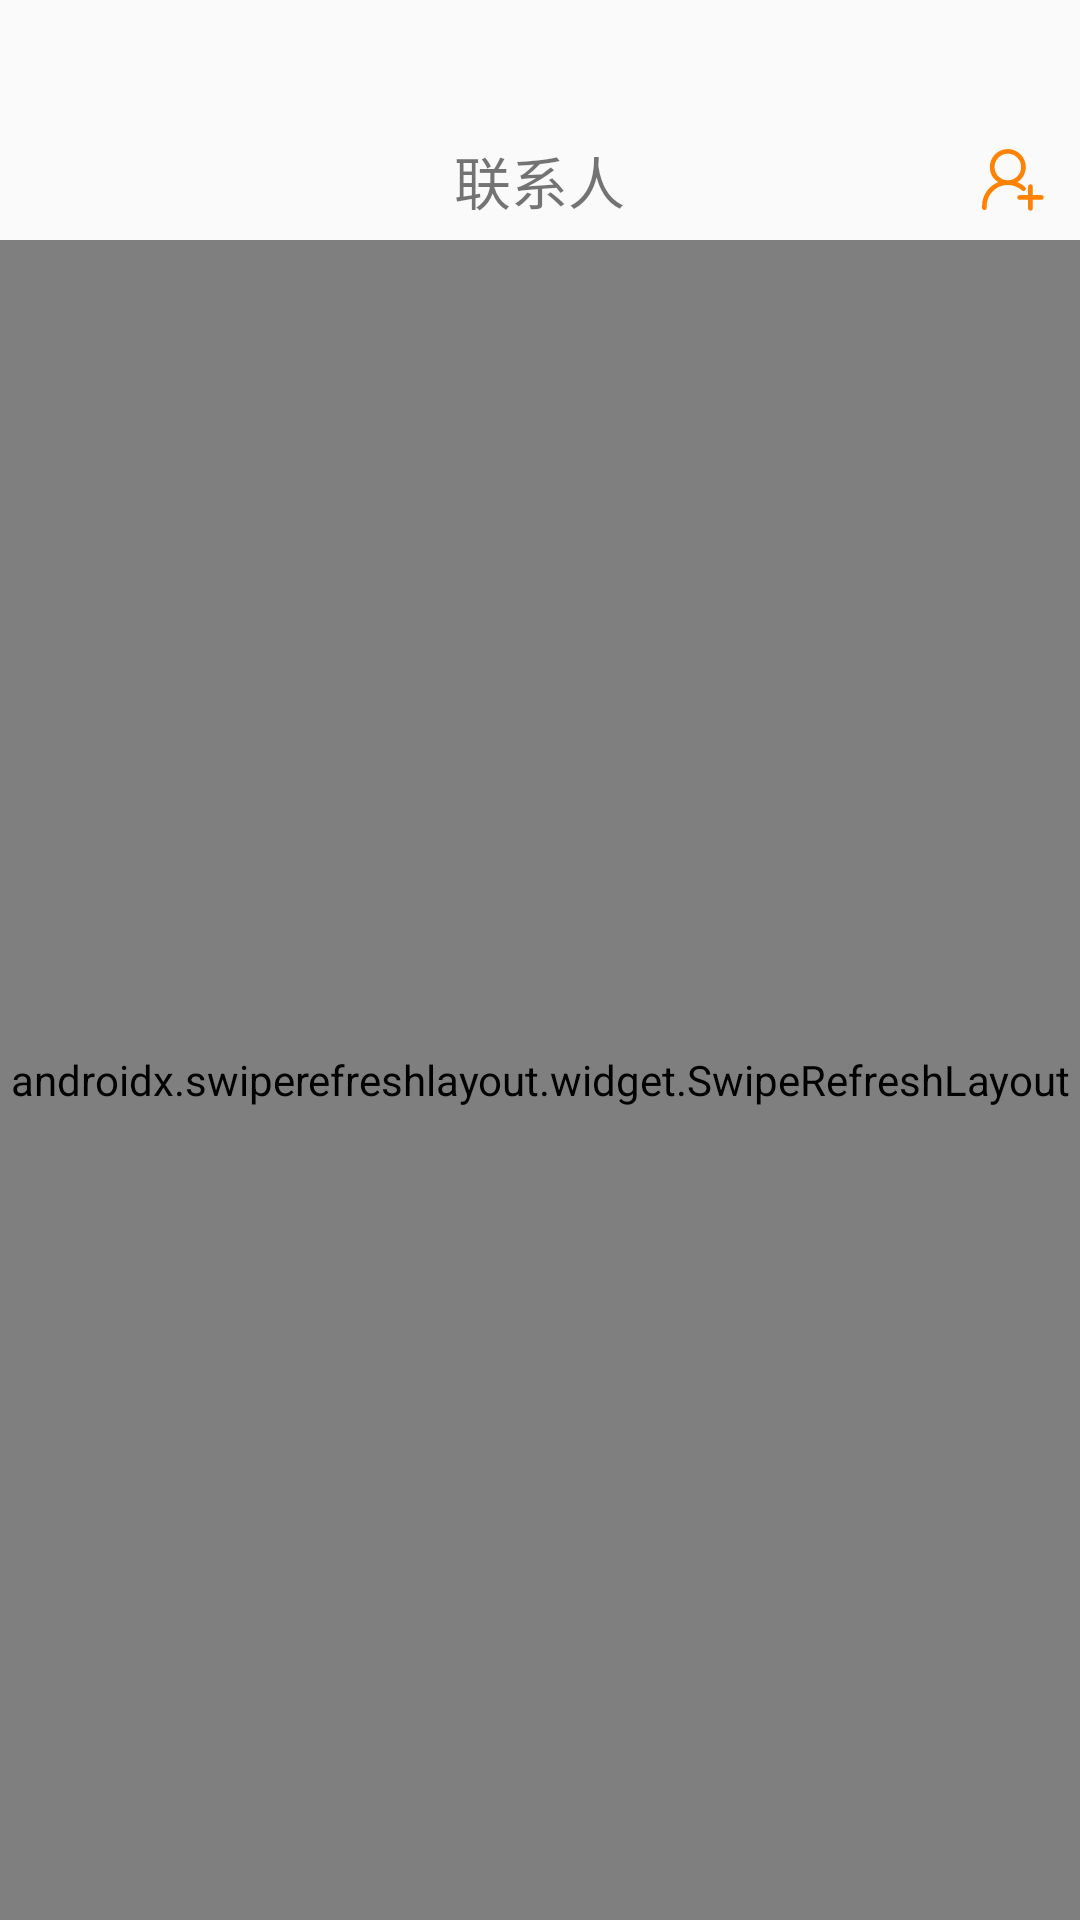

Reconstruct the res/layout file that produces this screen, plus the resources it refers to.
<!-- AndroidManifest.xml: application theme AppTheme -->
<!-- res/layout/fragment_contact.xml -->
<?xml version="1.0" encoding="utf-8"?>
<RelativeLayout
    xmlns:android="http://schemas.android.com/apk/res/android"
    android:layout_width="match_parent"
    android:layout_height="match_parent"
    android:background="@color/white">

    <View
        android:id="@+id/view_top_contact_frag"
        android:layout_width="match_parent"
        android:layout_height="40dp"
        android:background="#FAFAFA">
    </View>

    <RelativeLayout
        android:id="@+id/layout_toptitle_contact_frag"
        android:layout_below="@+id/view_top_contact_frag"
        android:layout_width="match_parent"
        android:layout_height="40dp"
        android:background="#FAFAFA">

        <TextView
            android:id="@+id/tv_title_contact_frag"
            android:layout_width="wrap_content"
            android:layout_height="wrap_content"
            android:layout_centerInParent="true"
            android:text="联系人"
            android:textSize="19sp">
        </TextView>

        <ImageView
            android:id="@+id/iv_add_contact_frag"
            android:layout_width="wrap_content"
            android:layout_height="wrap_content"
            android:src="@drawable/ic_contact_aad"
            android:layout_alignParentRight="true"
            android:layout_centerInParent="true"
            android:layout_marginRight="10dp"
            >
        </ImageView>

    </RelativeLayout>


    <androidx.swiperefreshlayout.widget.SwipeRefreshLayout
        android:id="@+id/layout_refresh_contact_frag"
        android:layout_below="@+id/layout_toptitle_contact_frag"
        android:layout_width="match_parent"
        android:layout_height="match_parent"
        android:background="@color/white">
        <LinearLayout
            android:layout_width="match_parent"
            android:layout_height="match_parent"
            android:orientation="vertical">
            <LinearLayout
                android:id="@+id/layout_search_contact_frag"
                android:layout_width="match_parent"
                android:layout_height="35dp"
                android:layout_marginTop="10dp"
                android:layout_marginLeft="10dp"
                android:layout_marginRight="10dp"
                android:orientation="horizontal"
                android:background="@drawable/redis_grey_back_layout"
                android:gravity="center">

                <ImageView
                    android:layout_width="wrap_content"
                    android:layout_height="wrap_content"
                    android:src="@drawable/ic_search">
                </ImageView>
                <TextView
                    android:layout_marginLeft="4dp"
                    android:layout_width="wrap_content"
                    android:layout_height="wrap_content"
                    android:text="搜索"
                    android:textColor="@color/my_grey_label">

                </TextView>

            </LinearLayout>

            <LinearLayout
                android:layout_width="match_parent"
                android:layout_height="35dp"
                android:layout_marginTop="10dp"
                android:layout_marginLeft="10dp"
                android:layout_marginRight="10dp"
                android:orientation="horizontal">

                <LinearLayout
                    android:id="@+id/layout_guanzhu_menu_contact_frag"
                    android:layout_width="0dp"
                    android:layout_weight="1"
                    android:layout_height="match_parent"
                    android:background="@drawable/redis_fenzu_menu_select_layout">
                    <TextView
                        android:id="@+id/tv_guanzhu_menu_contact_frag"
                        android:layout_width="match_parent"
                        android:layout_height="match_parent"
                        android:text="关注"
                        android:textSize="17sp"
                        android:textColor="@color/friend_fenzu_font_select"
                        android:gravity="center">
                    </TextView>
                </LinearLayout>

                <LinearLayout
                    android:id="@+id/layout_friend_menu_contact_frag"
                    android:layout_width="0dp"
                    android:layout_weight="1"
                    android:layout_height="match_parent">
                    <TextView
                        android:id="@+id/tv_friend_menu_contact_frag"
                        android:layout_width="match_parent"
                        android:layout_height="match_parent"
                        android:text="好友"
                        android:textSize="17sp"
                        android:textColor="@color/friend_fenzu_font_normal"
                        android:gravity="center">
                    </TextView>
                </LinearLayout>
                <LinearLayout
                    android:id="@+id/layout_fensi_menu_contact_frag"
                    android:layout_width="0dp"
                    android:layout_weight="1"
                    android:layout_height="match_parent">
                    <TextView
                        android:id="@+id/tv_fensi_menu_contact_frag"
                        android:layout_width="match_parent"
                        android:layout_height="match_parent"
                        android:text="粉丝"
                        android:textSize="17sp"
                        android:textColor="@color/friend_fenzu_font_normal"
                        android:gravity="center">
                    </TextView>
                </LinearLayout>
                <LinearLayout
                    android:id="@+id/layout_group_menu_contact_frag"
                    android:layout_width="0dp"
                    android:layout_weight="1"
                    android:layout_height="match_parent">
                    <TextView
                        android:id="@+id/tv_group_menu_contact_frag"
                        android:layout_width="match_parent"
                        android:layout_height="match_parent"
                        android:text="群聊"
                        android:textSize="17sp"
                        android:textColor="@color/friend_fenzu_font_normal"
                        android:gravity="center">
                    </TextView>
                </LinearLayout>

            </LinearLayout>

            <View
                android:layout_width="match_parent"
                android:layout_height="10dp">
            </View>

            <androidx.viewpager.widget.ViewPager
                android:id="@+id/viewpager_contact_frag"
                android:layout_width="match_parent"
                android:layout_height="match_parent"
                android:background="@color/white">
            </androidx.viewpager.widget.ViewPager>

        </LinearLayout>

    </androidx.swiperefreshlayout.widget.SwipeRefreshLayout>




</RelativeLayout>
<!-- resources referenced by this layout -->
<resources>
  <color name="friend_fenzu_font_normal">#878B99</color>
  <color name="friend_fenzu_font_select">#00CAFC</color>
  <color name="my_grey_label">#989EB4</color>
  <color name="white">#FFFFFF</color>
  <!-- drawable ic_contact_aad (drawable) -->
  <vector xmlns:android="http://schemas.android.com/apk/res/android"
      android:width="25dp"
      android:height="25dp"
      android:viewportWidth="1024"
      android:viewportHeight="1024">
    <path
        android:pathData="M757.33,576a32,32 0,0 1,32 32L789.33,725.33h117.33a32,32 0,0 1,0 64L789.33,789.33v117.33a32,32 0,0 1,-64 0L725.33,789.33h-117.33a32,32 0,0 1,0 -64L725.33,725.33v-117.33a32,32 0,0 1,32 -32zM448,96c135.49,0 245.33,109.85 245.33,245.33 0,86.95 -45.23,163.33 -113.45,206.91a350.93,350.93 0,0 1,103.34 64.55,32 32,0 1,1 -42.79,47.57A286.76,286.76 0,0 0,448 586.67c-159.06,0 -288,128.94 -288,288 0,6.59 0.21,13.14 0.64,19.67a32,32 0,1 1,-63.83 4.31A356.74,356.74 0,0 1,96 874.67c0,-147.78 91.05,-274.28 220.12,-326.46A245.03,245.03 0,0 1,202.67 341.33C202.67,205.85 312.51,96 448,96zM448,160a181.33,181.33 0,1 0,0 362.67,181.33 181.33,0 0,0 0,-362.67z"
        android:fillColor="@color/my_orange_light"/>
  </vector>
  <!-- drawable ic_search (drawable) -->
  <vector xmlns:android="http://schemas.android.com/apk/res/android"
      android:width="24dp"
      android:height="24dp"
      android:viewportWidth="1024"
      android:viewportHeight="1024">
    <path
        android:pathData="M850.39,818.11l-145.67,-142.81a308.72,308.72 0,0 0,87.43 -214.88c-2.62,-174.53 -145.51,-314.33 -320.06,-313.16 -174.67,-1.31 -317.69,138.51 -320.31,313.18 2.48,174.76 145.53,314.76 320.33,313.43a322.21,322.21 0,0 0,169.82 -48.23l151.02,147.85 58.47,-54.19c-0.37,-0.39 -0.63,-0.82 -1.02,-1.19zM641.37,626.03c-94.33,91.46 -244.26,91.46 -338.6,0a230.56,230.56 0,0 1,0 -331.16c94.33,-91.46 244.26,-91.46 338.6,0a231.01,231.01 0,0 1,0 331.16z"
        android:fillColor="@color/my_grey_label"/>
  </vector>
  <!-- drawable redis_fenzu_menu_select_layout (drawable) -->
  <shape xmlns:android="http://schemas.android.com/apk/res/android"
      android:shape="rectangle">
      
      <solid android:color="@color/friend_fenzu_back_select" />
      
      
      <corners android:radius="15dip" />
      <stroke android:width="1dp" android:color="@color/friend_fenzu_back_select" />
  
      
      
      
      
      
      
  
  </shape>
  <!-- drawable redis_grey_back_layout (drawable) -->
  <shape xmlns:android="http://schemas.android.com/apk/res/android"
      android:shape="rectangle">
      
      <solid android:color="#F0F0F0" />
      
      
      <corners android:radius="15dip" />
      <stroke android:width="1dp" android:color="#F0F0F0" />
  
      
      
      
      
      
      
  
  </shape>
  <style name="AppTheme" parent="Theme.AppCompat.Light.DarkActionBar">
          
          <item name="colorPrimary">#b5dbf7</item>
          <item name="colorPrimaryDark">#b5dbf7</item>
          <item name="colorAccent">#b5dbf7</item>
      </style>
  <color name="my_orange_light">#FF8200</color>
  <color name="friend_fenzu_back_select">#E6FAFF</color>
</resources>
